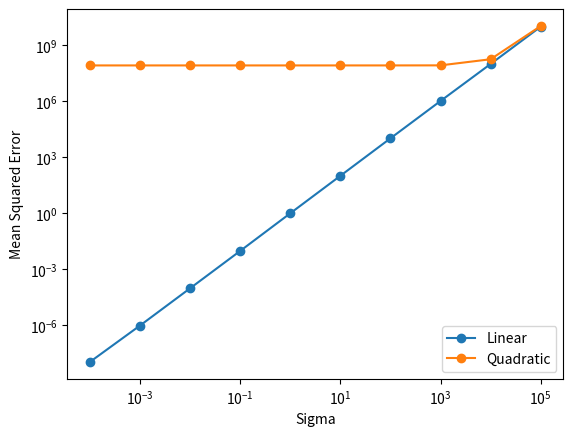

The matplotlib source for this figure:
import numpy as np
from matplotlib import pyplot as plt
import csv

# Feel free to import other packages, if needed.
# As long as they are supported by CSL machines.

# Update 10/12/2021: check rounding on compute betas and prediction

def get_dataset(filename):
    """
    TODO: implement this function.

    INPUT: 
        filename - a string representing the path to the csv file.

    RETURNS:
        An n by m+1 array, where n is # data points and m is # features.
        The labels y should be in the first column.
    """
    with open(filename) as csvfile:
        reader = csv.reader(csvfile)
        rtrn = np.array([rows for rows in reader])
        rtrn = np.delete(np.delete(rtrn, 0, 0), 0, 1)
    
    return rtrn.astype(float)


def print_stats(dataset, col):
    """
    TODO: implement this function.

    INPUT: 
        dataset - the body fat n by m+1 array
        col     - the index of feature to summarize on. 
                  For example, 1 refers to density.

    RETURNS:
        None
    """
    print(len(dataset))
    average = ( np.sum(dataset[:, col], dtype="float64") / float(len(dataset)) )
    stdv = np.sqrt( (np.sum( np.power([abs(x - average) for x in dataset[:, col]], 2), dtype="float64")) / float(len(dataset)) )
    print(round(average, 2))
    print(round(stdv, 2))
    
def regression(dataset, cols, betas):
    """
    TODO: implement this function.

    INPUT: 
        dataset - the body fat n by m+1 array
        cols    - a list of feature indices to learn.
                  For example, [1,8] refers to density and abdomen.
        betas   - a list of elements chosen from [beta0, beta1, ..., betam]

    RETURNS:
        mse of the regression model
    """
    x = np.power(((dataset[:, cols] @ betas[1:]) + betas[0]) - dataset[:, 0], 2)
    return np.sum(x, dtype="float64") / len(dataset)

def gradient_descent(dataset, cols, betas):
    """
    TODO: implement this function.

    INPUT: 
        dataset - the body fat n by m+1 array
        cols    - a list of feature indices to learn.
                  For example, [1,8] refers to density and abdomen.
        betas   - a list of elements chosen from [beta0, beta1, ..., betam]

    RETURNS:
        An 1D array of gradients
    """
    grads = []
    x = ((dataset[:, cols] @ betas[1:]) + betas[0]) - dataset[:, 0]
    grads.append((2*np.sum(x, dtype="float64")) / len(dataset))
    for col in cols:
        grads.append((2*np.sum(x @ dataset[:,col], dtype="float64")) / len(dataset))
    return np.array(grads)


def iterate_gradient(dataset, cols, betas, T, eta):
    """
    TODO: implement this function.

    INPUT: 
        dataset - the body fat n by m+1 array
        cols    - a list of feature indices to learn.
                  For example, [1,8] refers to density and abdomen.
        betas   - a list of elements chosen from [beta0, beta1, ..., betam]
        T       - # iterations to run
        eta     - learning rate

    RETURNS:
        None
    """
    for i in range(1, T+1):
        
        grad = gradient_descent(dataset, cols, betas)
        b = [(betas[x] - (eta*grad[x])) for x in range(0, len(grad))]
        betas = b
        mse = regression(dataset, cols, betas)
        rtrn = [i, mse]
        rtrn.extend(b)
        for element in rtrn:
            if(isinstance(element, float)):
                element = round(element, 2)
            print(element, end=" ")
        print()


def compute_betas(dataset, cols):
    """
    TODO: implement this function.

    INPUT: 
        dataset - the body fat n by m+1 array
        cols    - a list of feature indices to learn.
                  For example, [1,8] refers to density and abdomen.

    RETURNS:
        A tuple containing corresponding mse and several learned betas
    """
    x = dataset[:, cols]
    x = np.flip(np.append(np.flip(x, 1), np.ones((len(x), 1)), axis=1), 1)
    betas = np.linalg.pinv(x.T.dot(x)).dot(x.T).dot(dataset[:, 0])

    mse = regression(dataset, cols, betas)
    return (mse, *betas)


def predict(dataset, cols, features):
    """
    TODO: implement this function.

    INPUT: 
        dataset - the body fat n by m+1 array
        cols    - a list of feature indices to learn.
                  For example, [1,8] refers to density and abdomen.
        features- a list of observed values

    RETURNS:
        The predicted body fat percentage value
    """
    betas = np.array(compute_betas(dataset, cols)[1:])
    return np.sum(features @ betas[1:], dtype="float64") + betas[0]


def synthetic_datasets(betas, alphas, X, sigma):
    """
    TODO: implement this function.

    Input:
        betas  - parameters of the linear model
        alphas - parameters of the quadratic model
        X      - the input array (shape is guaranteed to be (n,1))
        sigma  - standard deviation of noise

    RETURNS:
        Two datasets of shape (n,2) - linear one first, followed by quadratic.
    """
    y1 = (X * betas[1]) + betas[0] + np.random.normal(0, sigma, X.shape)
    y2 = (np.power(X, 2) * alphas[1]) + alphas[0] + np.random.normal(0, sigma, X.shape)
    return np.append(y1, X, axis=1), np.append(y2, X, axis=1)


def plot_mse():
    from sys import argv
    if len(argv) == 2 and argv[1] == 'csl':
        import matplotlib
        matplotlib.use('Agg')

    # TODO: Generate datasets and plot an MSE-sigma graph
    X = np.random.randint(-100, 101, size=1000).reshape((1000,1))
    sigma = 1e-4
    betas = np.array([2, 3])
    alphas = np.array([2, 3])
    xAxis = []
    yAxisL = []
    yAxisQ = []
    while(sigma <= 1e5):
        b, a = synthetic_datasets(betas, alphas, X, sigma)
        xAxis.append(sigma)
        yAxisL.append(compute_betas(b, [1])[0])
        yAxisQ.append(compute_betas(a, [1])[0])
        sigma = sigma * 10
        
    plt.plot(xAxis, yAxisL, '-o', label="Linear")
    plt.plot(xAxis, yAxisQ, '-o', label="Quadratic")
    plt.yscale('log')
    plt.xscale('log')
    plt.xlabel("Sigma")
    plt.ylabel("Mean Squared Error")
    plt.legend(loc='lower right')
    plt.savefig('mse.pdf')

if __name__ == '__main__':
    ### DO NOT CHANGE THIS SECTION ###
    plot_mse()
